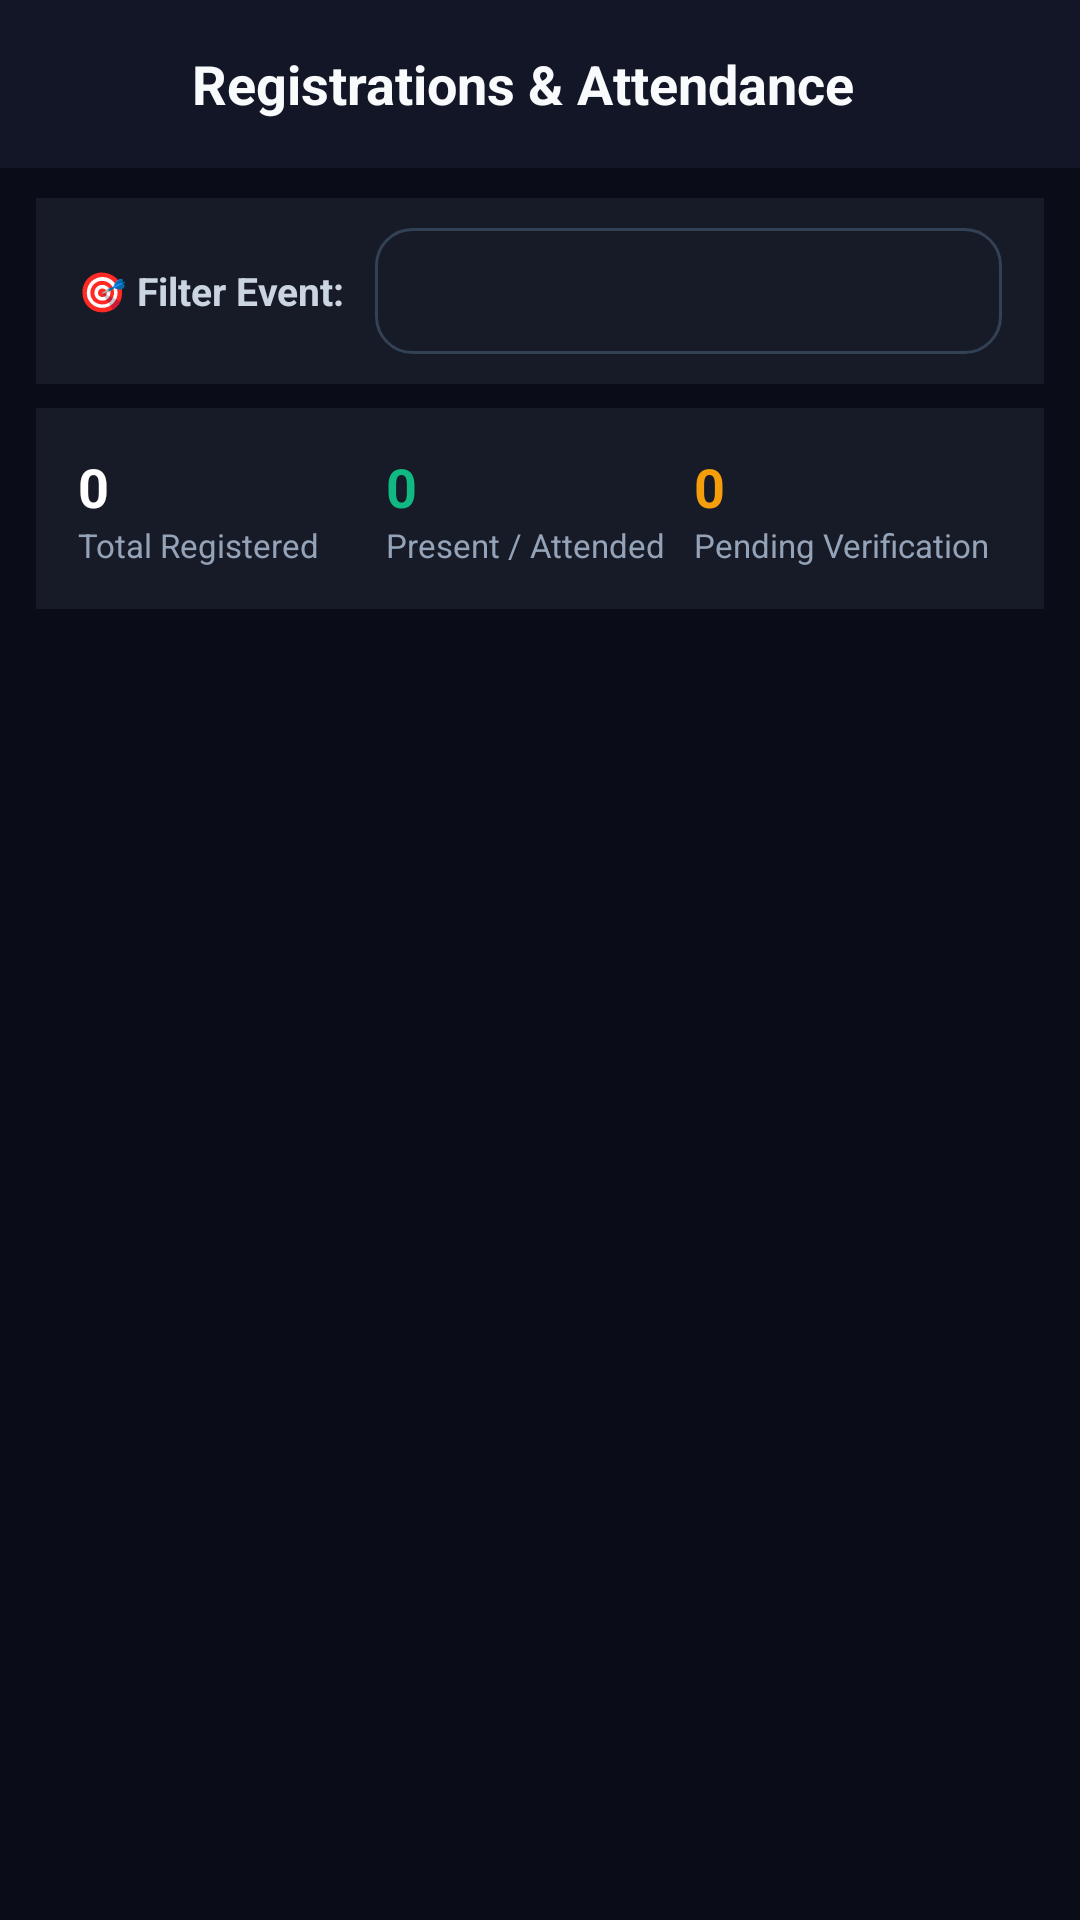

This screen was rendered from an Android layout file. Write that file and the resources it references.
<!-- AndroidManifest.xml: application theme Theme.EventHiveAI -->
<!-- res/layout/activity_coordinator_registrations.xml -->
<?xml version="1.0" encoding="utf-8"?>
<LinearLayout xmlns:android="http://schemas.android.com/apk/res/android"
    xmlns:app="http://schemas.android.com/apk/res-auto"
    android:layout_width="match_parent"
    android:layout_height="match_parent"
    android:orientation="vertical"
    android:background="#0A0D18">

    
    <LinearLayout
        android:layout_width="match_parent"
        android:layout_height="56dp"
        android:background="#121626"
        android:gravity="center_vertical"
        android:paddingStart="12dp"
        android:paddingEnd="16dp">

        <ImageButton
            android:id="@+id/btnBack"
            android:layout_width="44dp"
            android:layout_height="44dp"
            android:background="?attr/selectableItemBackgroundBorderless"
            android:src="@drawable/ic_logout"
            android:rotation="180"
            app:tint="#F8FAFC"
            android:contentDescription="Back" />

        <TextView
            android:layout_width="0dp"
            android:layout_height="wrap_content"
            android:layout_weight="1"
            android:layout_marginStart="8dp"
            android:text="Registrations &amp; Attendance"
            android:textColor="#F8FAFC"
            android:textSize="18sp"
            android:textStyle="bold" />

    </LinearLayout>

    
    <LinearLayout
        android:layout_width="match_parent"
        android:layout_height="wrap_content"
        android:background="#171A27"
        android:orientation="horizontal"
        android:gravity="center_vertical"
        android:paddingStart="14dp"
        android:paddingEnd="14dp"
        android:paddingTop="10dp"
        android:paddingBottom="10dp"
        android:layout_marginStart="12dp"
        android:layout_marginEnd="12dp"
        android:layout_marginTop="10dp">

        <TextView
            android:layout_width="wrap_content"
            android:layout_height="wrap_content"
            android:text="🎯 Filter Event:"
            android:textColor="#CBD5E1"
            android:textSize="13sp"
            android:textStyle="bold" />

        <Spinner
            android:id="@+id/spinnerEventsFilter"
            android:layout_width="0dp"
            android:layout_height="42dp"
            android:layout_weight="1"
            android:layout_marginStart="10dp"
            android:background="@drawable/input_background" />

    </LinearLayout>

    
    <LinearLayout
        android:id="@+id/layoutAttendanceStats"
        android:layout_width="match_parent"
        android:layout_height="wrap_content"
        android:background="#171A27"
        android:orientation="horizontal"
        android:padding="14dp"
        android:layout_marginStart="12dp"
        android:layout_marginEnd="12dp"
        android:layout_marginTop="8dp"
        android:layout_marginBottom="6dp">

        <LinearLayout
            android:layout_width="0dp"
            android:layout_height="wrap_content"
            android:layout_weight="1"
            android:orientation="vertical">

            <TextView
                android:id="@+id/tvTotalRegCount"
                android:layout_width="wrap_content"
                android:layout_height="wrap_content"
                android:text="0"
                android:textColor="#FFFFFF"
                android:textSize="18sp"
                android:textStyle="bold" />

            <TextView
                android:layout_width="wrap_content"
                android:layout_height="wrap_content"
                android:text="Total Registered"
                android:textColor="#94A3B8"
                android:textSize="11sp" />

        </LinearLayout>

        <LinearLayout
            android:layout_width="0dp"
            android:layout_height="wrap_content"
            android:layout_weight="1"
            android:orientation="vertical">

            <TextView
                android:id="@+id/tvAttendedCount"
                android:layout_width="wrap_content"
                android:layout_height="wrap_content"
                android:text="0"
                android:textColor="#10B981"
                android:textSize="18sp"
                android:textStyle="bold" />

            <TextView
                android:layout_width="wrap_content"
                android:layout_height="wrap_content"
                android:text="Present / Attended"
                android:textColor="#94A3B8"
                android:textSize="11sp" />

        </LinearLayout>

        <LinearLayout
            android:layout_width="0dp"
            android:layout_height="wrap_content"
            android:layout_weight="1"
            android:orientation="vertical">

            <TextView
                android:id="@+id/tvPendingCount"
                android:layout_width="wrap_content"
                android:layout_height="wrap_content"
                android:text="0"
                android:textColor="#F59E0B"
                android:textSize="18sp"
                android:textStyle="bold" />

            <TextView
                android:layout_width="wrap_content"
                android:layout_height="wrap_content"
                android:text="Pending Verification"
                android:textColor="#94A3B8"
                android:textSize="11sp" />

        </LinearLayout>

    </LinearLayout>

    <ProgressBar
        android:id="@+id/progressBar"
        android:layout_width="wrap_content"
        android:layout_height="wrap_content"
        android:layout_gravity="center"
        android:layout_marginTop="24dp"
        android:visibility="gone" />

    <LinearLayout
        android:id="@+id/emptyView"
        android:layout_width="match_parent"
        android:layout_height="match_parent"
        android:gravity="center"
        android:orientation="vertical"
        android:padding="24dp"
        android:visibility="gone">

        <TextView
            android:layout_width="wrap_content"
            android:layout_height="wrap_content"
            android:text="👥"
            android:textSize="48sp" />

        <TextView
            android:layout_width="wrap_content"
            android:layout_height="wrap_content"
            android:layout_marginTop="12dp"
            android:text="No student registrations recorded yet."
            android:textColor="#94A3B8"
            android:textSize="15sp" />

    </LinearLayout>

    <androidx.recyclerview.widget.RecyclerView
        android:id="@+id/recyclerRegistrations"
        android:layout_width="match_parent"
        android:layout_height="match_parent"
        android:clipToPadding="false"
        android:paddingTop="4dp"
        android:paddingBottom="16dp" />

</LinearLayout>
<!-- resources referenced by this layout -->
<resources>
  <!-- drawable input_background (drawable) -->
  <?xml version="1.0" encoding="utf-8"?>
  <shape xmlns:android="http://schemas.android.com/apk/res/android"
      android:shape="rectangle">
  
      <corners android:radius="12dp" />
  
      <solid android:color="#171A27" />
  
      <stroke
          android:width="1dp"
          android:color="#334155" />
  
      <padding
          android:left="14dp"
          android:top="4dp"
          android:right="14dp"
          android:bottom="4dp" />
  
  </shape>
  <style name="Theme.EventHiveAI" parent="Base.Theme.EventHiveAI" />
  <style name="Base.Theme.EventHiveAI" parent="Theme.Material3.DayNight.NoActionBar">
          <item name="appBg">@color/dark_background</item>
          <item name="topBarBg">@color/card_dark</item>
          <item name="cardBg">@color/card_dark_secondary</item>
          <item name="customTextColorPrimary">@color/text_light_primary</item>
          <item name="customTextColorSecondary">@color/text_light_secondary</item>
          <item name="customDivider">@color/border_dark</item>
      </style>
  <color name="dark_background">#080A14</color>
  <color name="card_dark">#171A27</color>
  <color name="card_dark_secondary">#1E2235</color>
  <color name="text_light_primary">#F8FAFC</color>
  <color name="text_light_secondary">#94A3B8</color>
  <color name="border_dark">#2A2E43</color>
</resources>
